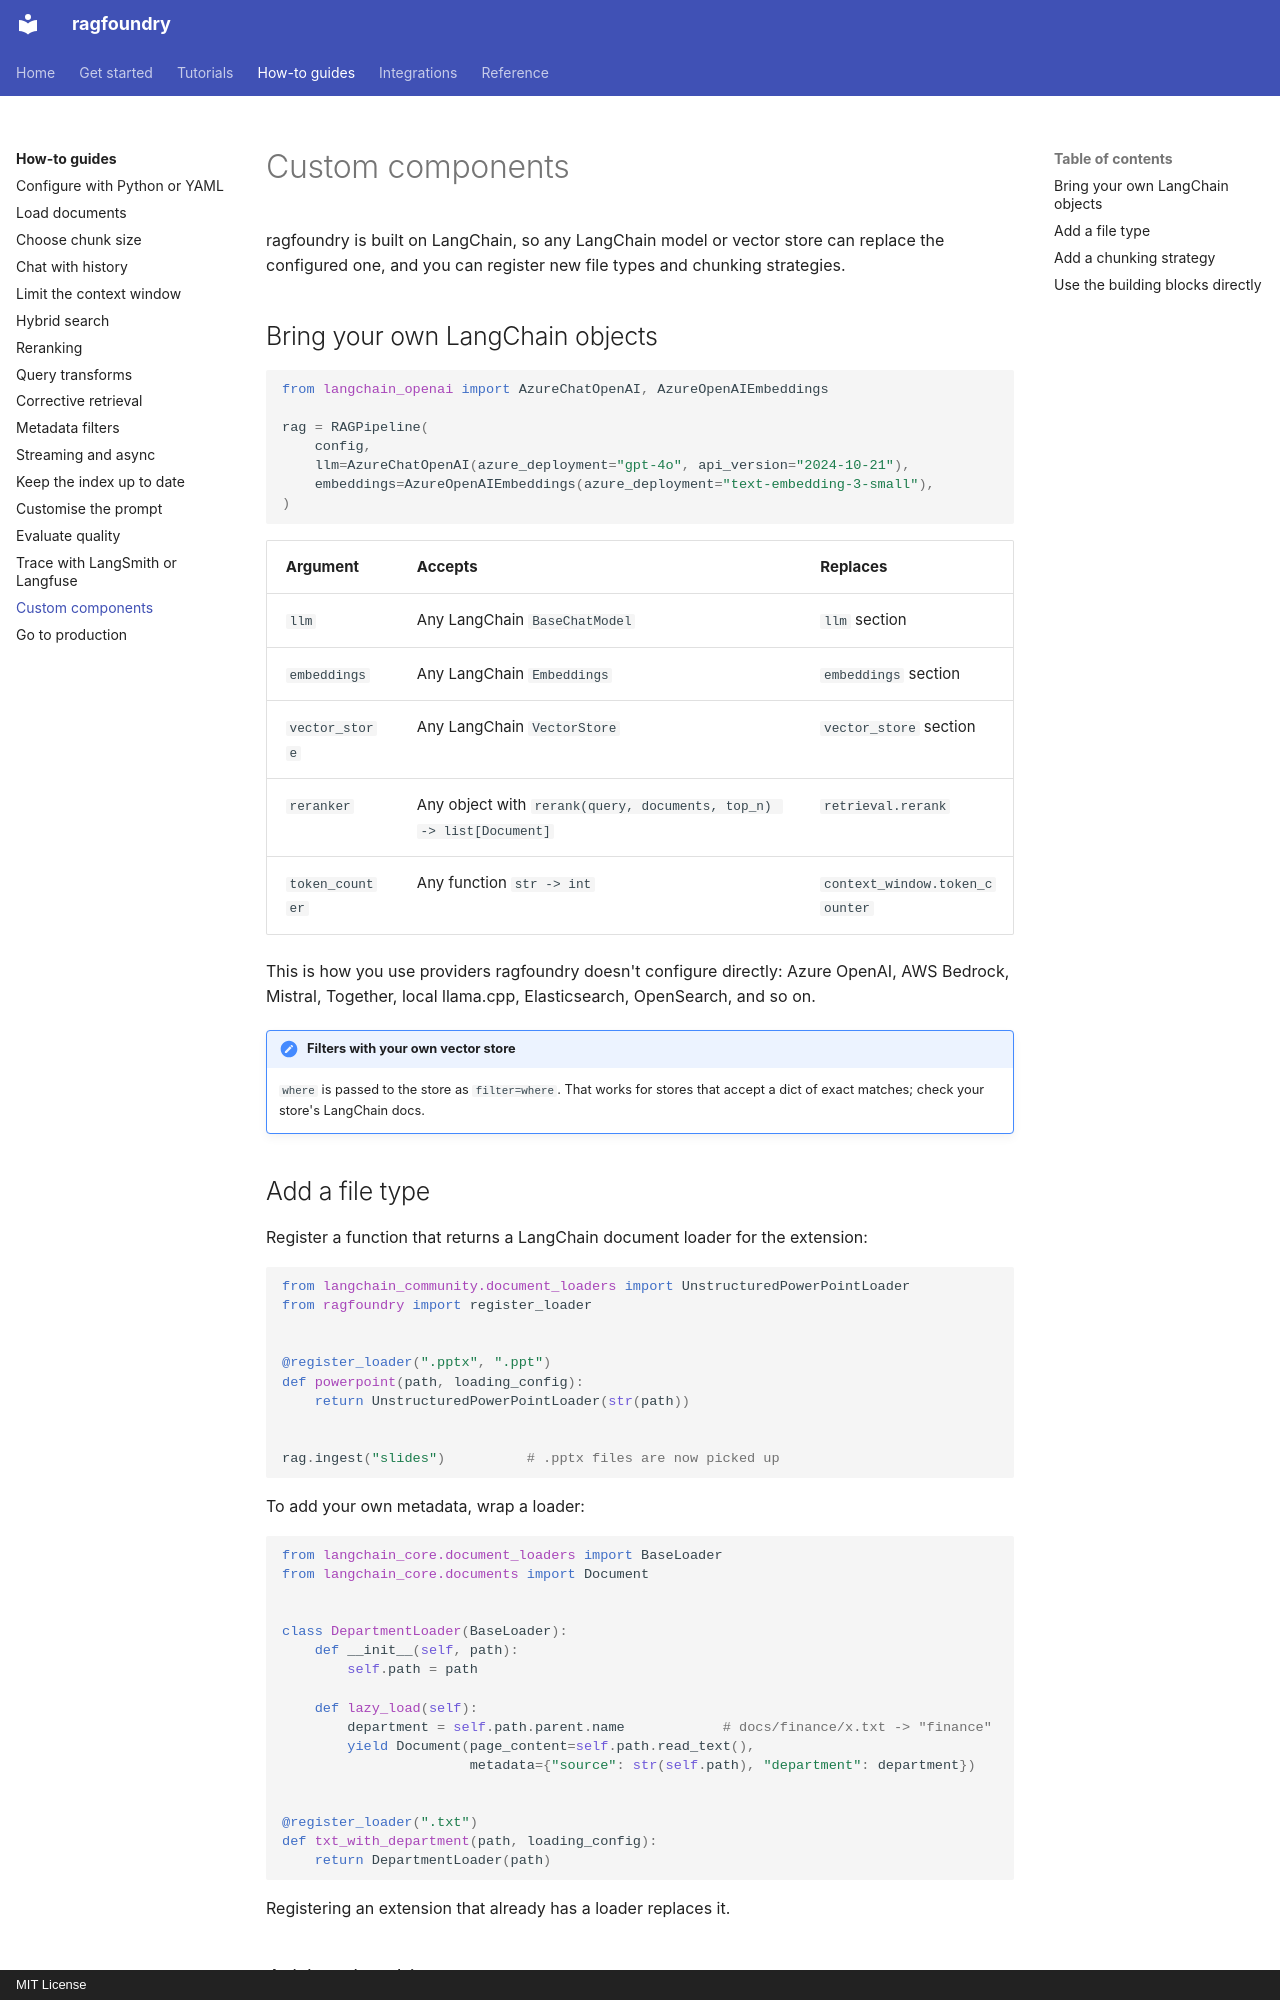

repository: rithvikkatpelly/ragfoundry · page: how-to/custom-components/index.html · generator: mkdocs · copyright: MIT License

# Custom components

ragfoundry is built on LangChain, so any LangChain model or vector store can replace the
configured one, and you can register new file types and chunking strategies.

## Bring your own LangChain objects

```python
from langchain_openai import AzureChatOpenAI, AzureOpenAIEmbeddings

rag = RAGPipeline(
    config,
    llm=AzureChatOpenAI(azure_deployment="gpt-4o", api_version="2024-10-21"),
    embeddings=AzureOpenAIEmbeddings(azure_deployment="text-embedding-3-small"),
)
```

| Argument | Accepts | Replaces |
|---|---|---|
| `llm` | Any LangChain `BaseChatModel` | `llm` section |
| `embeddings` | Any LangChain `Embeddings` | `embeddings` section |
| `vector_store` | Any LangChain `VectorStore` | `vector_store` section |
| `reranker` | Any object with `rerank(query, documents, top_n) -> list[Document]` | `retrieval.rerank` |
| `token_counter` | Any function `str -> int` | `context_window.token_counter` |

This is how you use providers ragfoundry doesn't configure directly: Azure OpenAI, AWS Bedrock,
Mistral, Together, local llama.cpp, Elasticsearch, OpenSearch, and so on.

!!! note "Filters with your own vector store"
    `where` is passed to the store as `filter=where`. That works for stores that accept a dict of
    exact matches; check your store's LangChain docs.

## Add a file type

Register a function that returns a LangChain document loader for the extension:

```python
from langchain_community.document_loaders import UnstructuredPowerPointLoader
from ragfoundry import register_loader


@register_loader(".pptx", ".ppt")
def powerpoint(path, loading_config):
    return UnstructuredPowerPointLoader(str(path))


rag.ingest("slides")          # .pptx files are now picked up
```

To add your own metadata, wrap a loader:

```python
from langchain_core.document_loaders import BaseLoader
from langchain_core.documents import Document


class DepartmentLoader(BaseLoader):
    def __init__(self, path):
        self.path = path

    def lazy_load(self):
        department = self.path.parent.name            # docs/finance/x.txt -> "finance"
        yield Document(page_content=self.path.read_text(),
                       metadata={"source": str(self.path), "department": department})


@register_loader(".txt")
def txt_with_department(path, loading_config):
    return DepartmentLoader(path)
```

Registering an extension that already has a loader replaces it.
